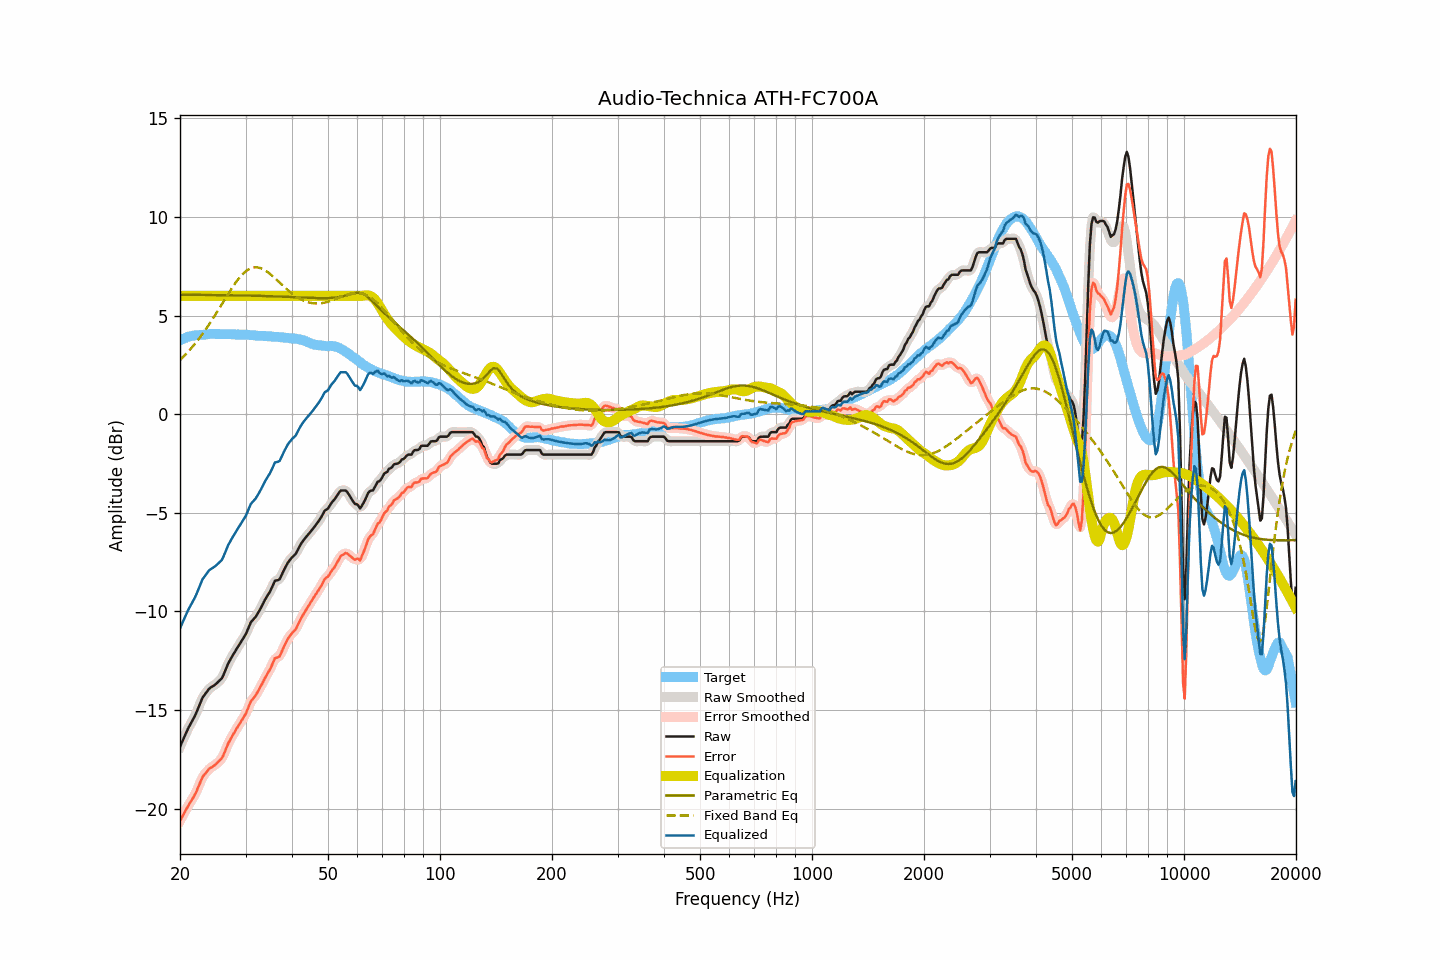

The data file committed next to this chart (first rows):
frequency, raw, smoothed, error, error_smoothed, equalization, parametric_eq, fixed_band_eq, equalized_raw, equalized_smoothed, target
20.00, -16.86, -16.86, -20.61, -20.61, 6.00, 6.06, 2.75, -10.86, -10.86, 3.75
20.20, -16.67, -16.67, -20.46, -20.46, 6.00, 6.05, 2.83, -10.67, -10.67, 3.79
20.40, -16.49, -16.48, -20.31, -20.31, 6.00, 6.05, 2.91, -10.49, -10.48, 3.82
20.61, -16.30, -16.30, -20.15, -20.16, 6.00, 6.05, 2.99, -10.30, -10.30, 3.85
20.81, -16.12, -16.12, -20.01, -20.01, 6.00, 6.05, 3.08, -10.12, -10.12, 3.89
21.02, -15.94, -15.95, -19.87, -19.87, 6.00, 6.05, 3.16, -9.94, -9.95, 3.93
21.23, -15.79, -15.79, -19.73, -19.73, 6.00, 6.05, 3.25, -9.79, -9.79, 3.94
21.44, -15.64, -15.64, -19.60, -19.60, 6.00, 6.05, 3.35, -9.64, -9.64, 3.96
21.66, -15.49, -15.49, -19.47, -19.47, 6.00, 6.05, 3.44, -9.49, -9.49, 3.98
21.87, -15.34, -15.33, -19.32, -19.32, 6.00, 6.05, 3.54, -9.34, -9.33, 3.99
22.09, -15.17, -15.16, -19.17, -19.16, 6.00, 6.05, 3.64, -9.17, -9.16, 4.01
22.31, -14.97, -14.97, -18.97, -18.98, 6.00, 6.05, 3.74, -8.97, -8.97, 4.01
22.54, -14.77, -14.76, -18.79, -18.78, 6.00, 6.05, 3.85, -8.77, -8.76, 4.02
22.76, -14.57, -14.57, -18.59, -18.59, 6.00, 6.05, 3.96, -8.57, -8.57, 4.02
22.99, -14.37, -14.40, -18.39, -18.42, 6.00, 6.05, 4.07, -8.37, -8.40, 4.02
23.22, -14.26, -14.26, -18.29, -18.29, 6.00, 6.05, 4.18, -8.26, -8.26, 4.03
23.45, -14.15, -14.14, -18.19, -18.18, 6.00, 6.05, 4.30, -8.15, -8.14, 4.04
23.69, -14.04, -14.04, -18.09, -18.09, 6.00, 6.04, 4.42, -8.04, -8.04, 4.05
23.92, -13.93, -13.94, -17.99, -18.00, 6.00, 6.04, 4.54, -7.93, -7.94, 4.06
24.16, -13.86, -13.86, -17.93, -17.93, 6.00, 6.04, 4.66, -7.86, -7.86, 4.07
24.40, -13.81, -13.81, -17.89, -17.88, 6.00, 6.04, 4.79, -7.81, -7.81, 4.08
24.65, -13.76, -13.76, -17.83, -17.83, 6.00, 6.04, 4.92, -7.76, -7.76, 4.07
24.89, -13.70, -13.70, -17.77, -17.77, 6.00, 6.04, 5.05, -7.70, -7.70, 4.07
25.14, -13.63, -13.63, -17.70, -17.69, 6.00, 6.04, 5.18, -7.63, -7.63, 4.07
25.39, -13.55, -13.56, -17.61, -17.62, 6.00, 6.04, 5.31, -7.55, -7.56, 4.07
25.65, -13.47, -13.48, -17.54, -17.54, 6.00, 6.04, 5.44, -7.47, -7.48, 4.06
25.91, -13.39, -13.37, -17.45, -17.43, 6.00, 6.04, 5.58, -7.39, -7.37, 4.05
26.16, -13.23, -13.22, -17.29, -17.28, 6.00, 6.04, 5.71, -7.23, -7.22, 4.06
26.43, -13.03, -13.04, -17.09, -17.10, 6.00, 6.03, 5.84, -7.03, -7.04, 4.06
26.69, -12.83, -12.83, -16.89, -16.89, 6.00, 6.03, 5.97, -6.83, -6.83, 4.06
26.96, -12.63, -12.65, -16.69, -16.71, 6.00, 6.03, 6.11, -6.63, -6.65, 4.06
27.23, -12.48, -12.48, -16.54, -16.54, 6.00, 6.03, 6.23, -6.48, -6.48, 4.06
27.50, -12.34, -12.34, -16.40, -16.39, 6.00, 6.03, 6.36, -6.34, -6.34, 4.06
27.77, -12.20, -12.20, -16.24, -16.25, 6.00, 6.03, 6.48, -6.20, -6.20, 4.04
28.05, -12.07, -12.07, -16.11, -16.11, 6.00, 6.03, 6.60, -6.07, -6.07, 4.04
28.33, -11.93, -11.93, -15.96, -15.97, 6.00, 6.02, 6.71, -5.93, -5.93, 4.03
28.62, -11.80, -11.80, -15.84, -15.84, 6.00, 6.02, 6.82, -5.80, -5.80, 4.04
28.90, -11.67, -11.67, -15.71, -15.70, 6.00, 6.02, 6.92, -5.67, -5.67, 4.04
29.19, -11.54, -11.54, -15.57, -15.58, 6.00, 6.02, 7.02, -5.54, -5.54, 4.03
29.48, -11.41, -11.41, -15.44, -15.45, 6.00, 6.02, 7.10, -5.41, -5.41, 4.04
29.78, -11.28, -11.28, -15.31, -15.31, 6.00, 6.02, 7.18, -5.28, -5.28, 4.03
30.08, -11.14, -11.13, -15.17, -15.16, 6.00, 6.02, 7.25, -5.14, -5.13, 4.03
30.38, -10.95, -10.94, -14.97, -14.97, 6.00, 6.01, 7.31, -4.95, -4.94, 4.02
30.68, -10.75, -10.75, -14.77, -14.77, 6.00, 6.01, 7.36, -4.75, -4.75, 4.02
30.99, -10.56, -10.59, -14.57, -14.60, 6.00, 6.01, 7.40, -4.56, -4.59, 4.01
31.30, -10.46, -10.46, -14.46, -14.47, 6.00, 6.01, 7.42, -4.46, -4.46, 4.00
31.61, -10.37, -10.36, -14.37, -14.36, 6.00, 6.01, 7.44, -4.37, -4.36, 4.00
31.93, -10.28, -10.27, -14.27, -14.26, 6.00, 6.00, 7.44, -4.28, -4.27, 3.99
32.24, -10.15, -10.15, -14.12, -14.13, 6.00, 6.00, 7.44, -4.15, -4.15, 3.98
32.57, -10.01, -10.01, -13.99, -13.99, 6.00, 6.00, 7.43, -4.01, -4.01, 3.97
32.89, -9.87, -9.86, -13.84, -13.83, 6.00, 6.00, 7.41, -3.87, -3.86, 3.97
33.22, -9.71, -9.71, -13.68, -13.68, 6.00, 5.99, 7.37, -3.71, -3.71, 3.97
33.55, -9.55, -9.55, -13.51, -13.52, 6.00, 5.99, 7.34, -3.55, -3.55, 3.97
33.89, -9.39, -9.39, -13.35, -13.36, 6.00, 5.99, 7.29, -3.39, -3.39, 3.96
34.23, -9.25, -9.26, -13.21, -13.21, 6.00, 5.99, 7.24, -3.25, -3.26, 3.96
34.57, -9.12, -9.12, -13.07, -13.07, 6.00, 5.98, 7.18, -3.12, -3.12, 3.95
34.92, -8.99, -8.98, -12.94, -12.92, 6.00, 5.98, 7.11, -2.99, -2.98, 3.94
35.27, -8.82, -8.80, -12.76, -12.74, 6.00, 5.98, 7.04, -2.82, -2.80, 3.94
35.62, -8.64, -8.63, -12.57, -12.56, 6.00, 5.98, 6.97, -2.64, -2.63, 3.93
35.97, -8.45, -8.50, -12.37, -12.43, 6.00, 5.97, 6.90, -2.45, -2.50, 3.92
... 635 more rows
